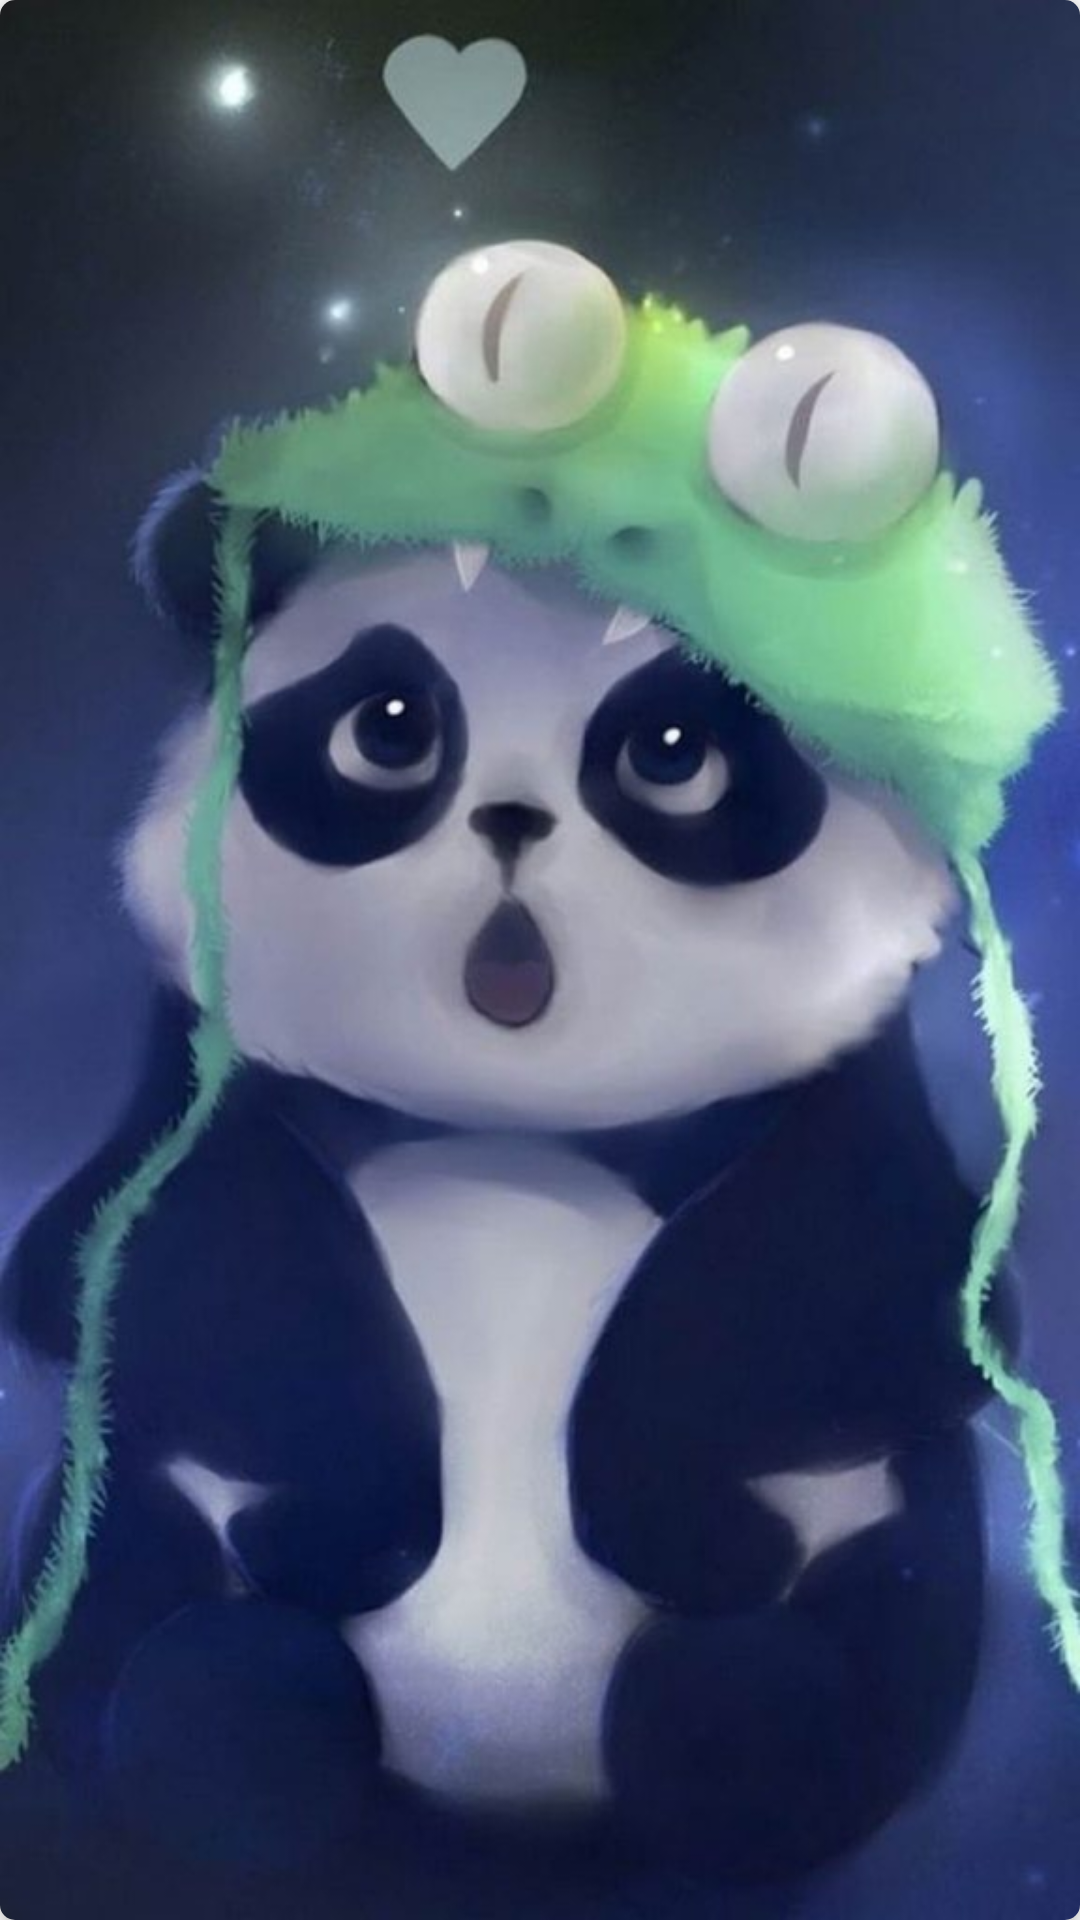

Produce the Android XML layout that renders to this screen, including the resource entries it uses.
<!-- AndroidManifest.xml: application theme Theme.GlassyWallpaper -->
<!-- res/layout/cardview_mainactivity.xml -->
<?xml version="1.0" encoding="utf-8"?>
<androidx.cardview.widget.CardView xmlns:android="http://schemas.android.com/apk/res/android"
    android:layout_width="match_parent"
    android:layout_height="230sp"
    xmlns:app="http://schemas.android.com/apk/res-auto"
    android:layout_marginTop="5sp"
    android:layout_marginRight="8sp"
    android:layout_marginBottom="5sp"
    app:cardCornerRadius="5sp"
    app:cardElevation="5sp">


        <ImageView
            android:id="@+id/image_thumbnail"
            android:layout_width="match_parent"
            android:layout_height="match_parent"
            android:scaleType="fitXY"
            android:src="@drawable/testimage"
            app:layout_constraintBottom_toBottomOf="parent"
            app:layout_constraintEnd_toEndOf="parent"
            app:layout_constraintStart_toStartOf="parent"
            app:layout_constraintTop_toTopOf="parent" />

</androidx.cardview.widget.CardView>
<!-- resources referenced by this layout -->
<resources>
  <!-- drawable testimage: jpg bitmap (drawable, 135610 bytes) -->
  <style name="Theme.GlassyWallpaper" parent="Theme.MaterialComponents.DayNight.NoActionBar">
          
          <item name="colorPrimary">@color/purple_500</item>
          <item name="colorPrimaryVariant">@color/purple_700</item>
          <item name="colorOnPrimary">@color/white</item>
          
          <item name="colorSecondary">@color/teal_200</item>
          <item name="colorSecondaryVariant">@color/teal_700</item>
          <item name="colorOnSecondary">@color/black</item>
          
          <item name="android:statusBarColor" tools:targetApi="l">?attr/colorPrimaryVariant</item>
          
          <item name="android:navigationBarColor">@color/splashbg</item>
      </style>
  <color name="purple_500">#302F2F</color>
  <color name="purple_700">#454444</color>
  <color name="white">#FFFFFFFF</color>
  <color name="teal_200">#FF03DAC5</color>
  <color name="teal_700">#FF018786</color>
  <color name="black">#FF000000</color>
  <color name="splashbg">#1C1C1C</color>
</resources>
